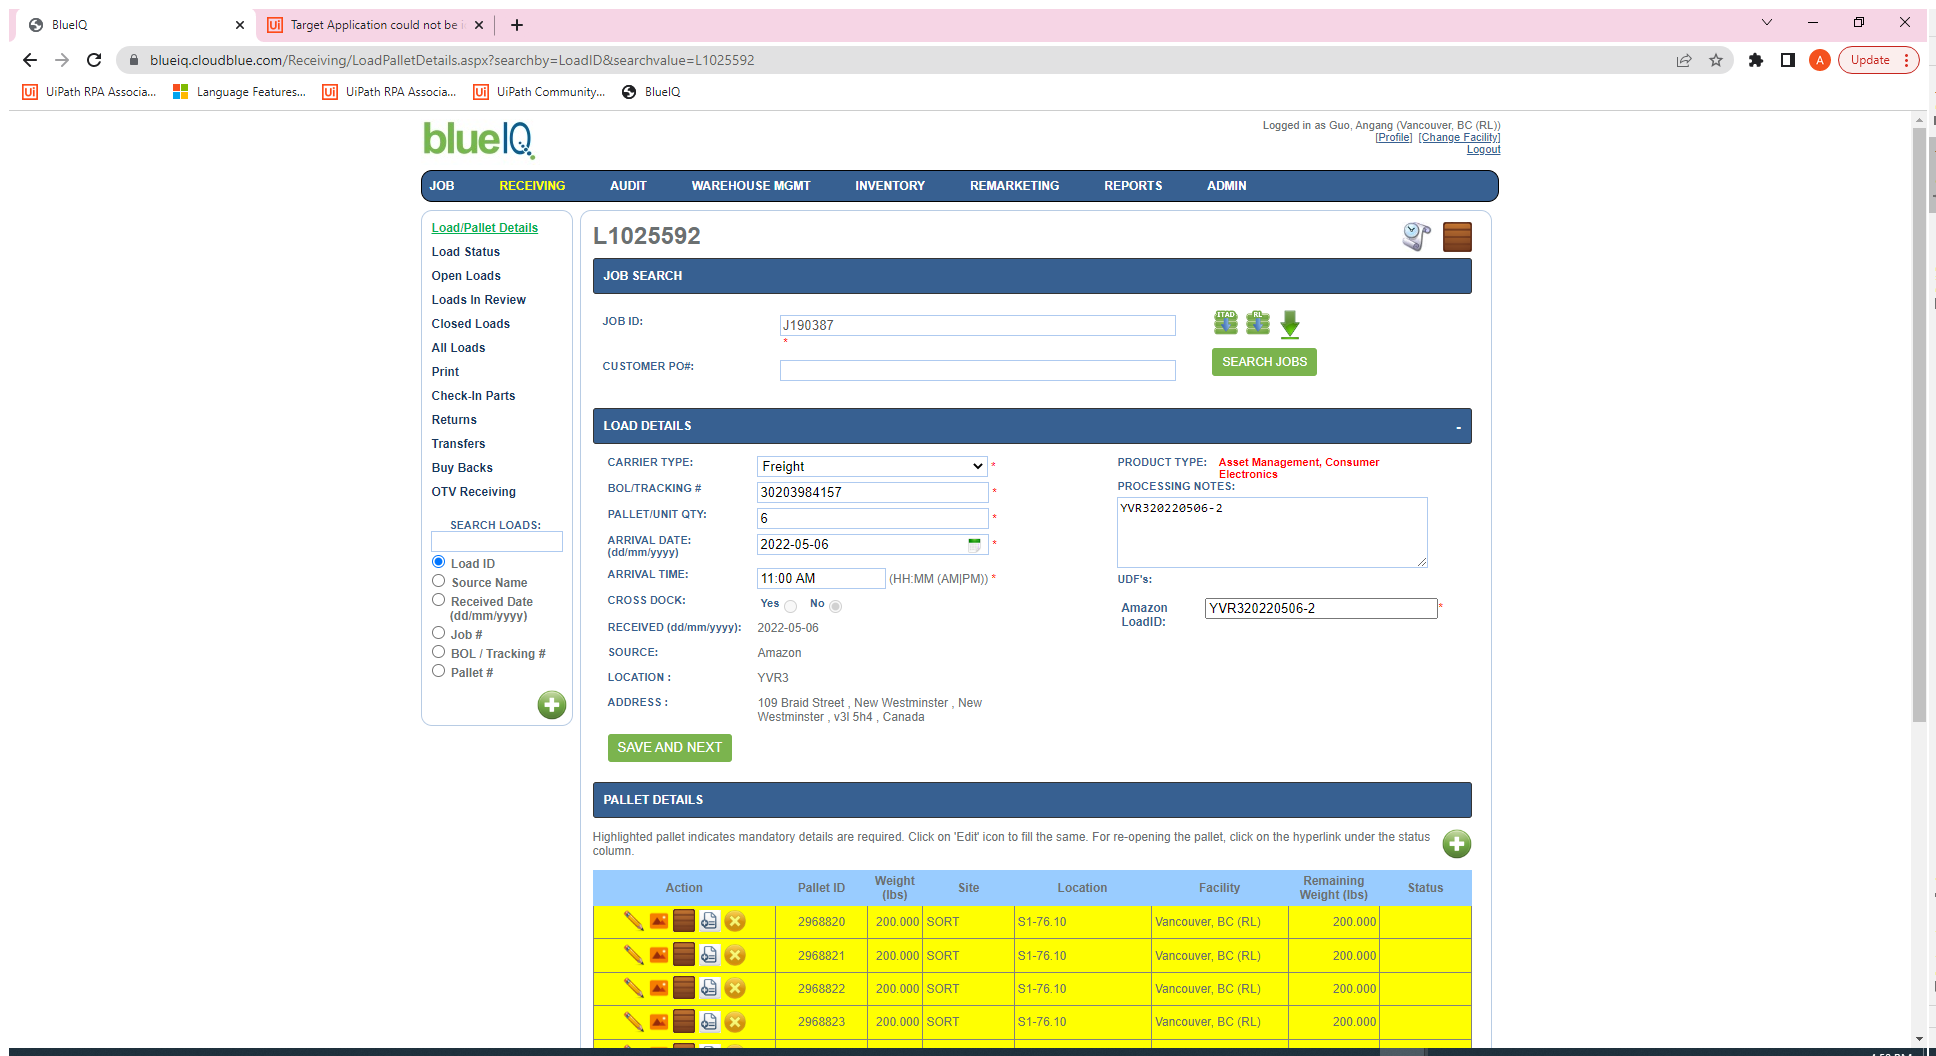
Task: RL job automation by using UiPath
Workflow: CloseLoadPallets

Step 1: Use Browser Chrome: BlueIQ in window 'BlueIQ' (chrome.exe)

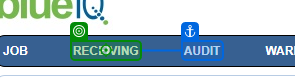
Step 2: click on 'RECEIVING'

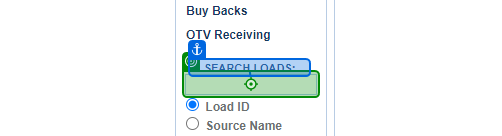
Step 3: Input 'SEARCH LOADS'

Step 4: type "LoadID + "[k(enter)]"" into 'SEARCH LOADS' (same screen as step 3)

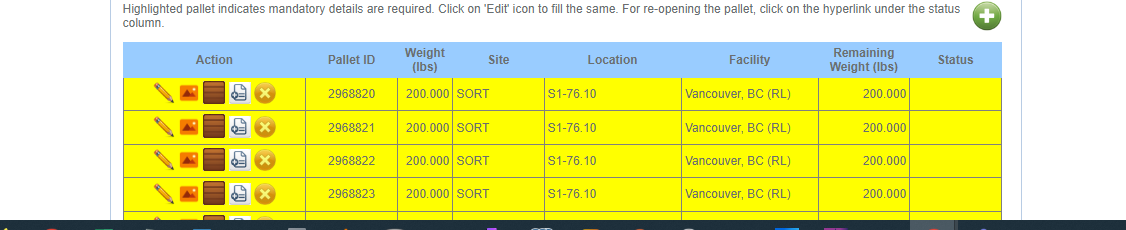
Step 5: get-text

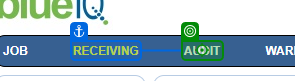
Step 6: click

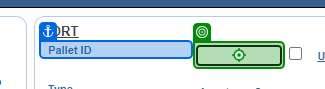
Step 7: Input 'Pallet ID'

Step 8: type "CurrentRow.ItemArray[0].ToString()" into 'Pallet ID' (same screen as step 7)

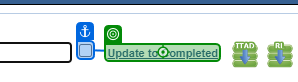
Step 9: click on 'Update to Completed'

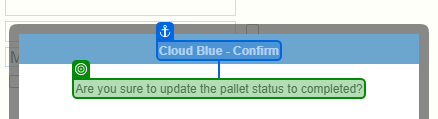
Step 10: check 'Are you'

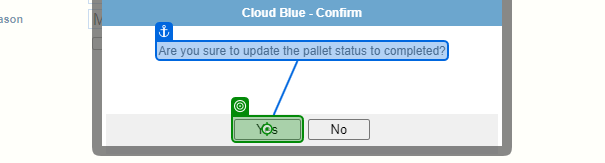
Step 11: click on 'Yes'

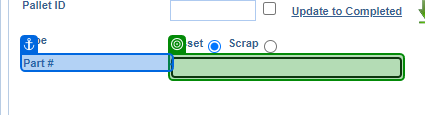
Step 12: check 'Part #'

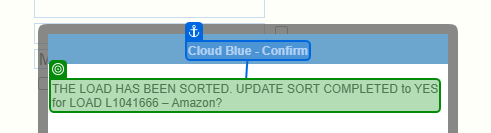
Step 13: check 'THE LOAD'

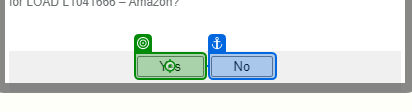
Step 14: click on 'Yes'

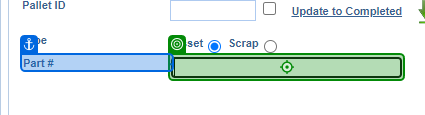
Step 15: Input 'Part #'

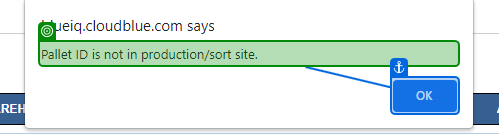
Step 16: check 'Pallet ID'

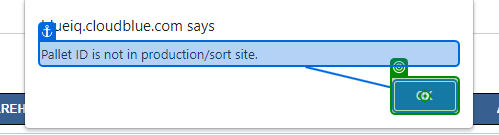
Step 17: click

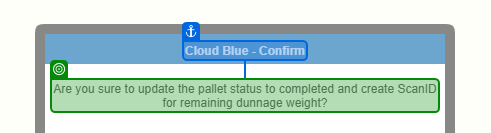
Step 18: check 'Are you'

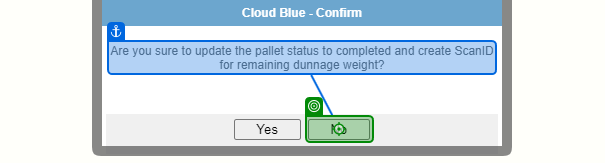
Step 19: click on 'No'